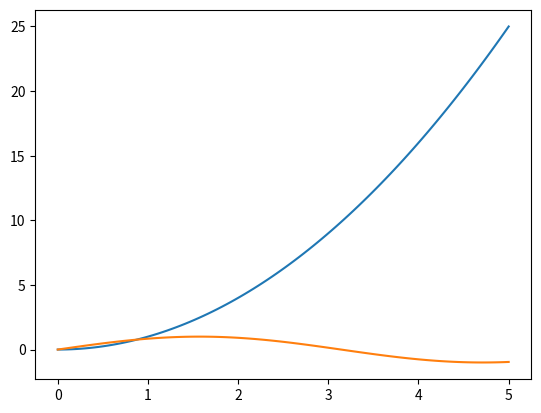

Write Python code to recreate this figure.
import matplotlib.pyplot as plt
import numpy as np

# 대상 데이터
x = np.linspace(0, 5, 100)  # x축의 값
y1 = x ** 2
y2 = np.sin(x)

# figure 생성
fig = plt.figure()

# ax를 figure에 설정
ax = fig.add_subplot(1, 1, 1)

# axes에 플롯
ax.plot(x, y1, "-")
ax.plot(x, y2, "-")

# 표시
plt.show()
